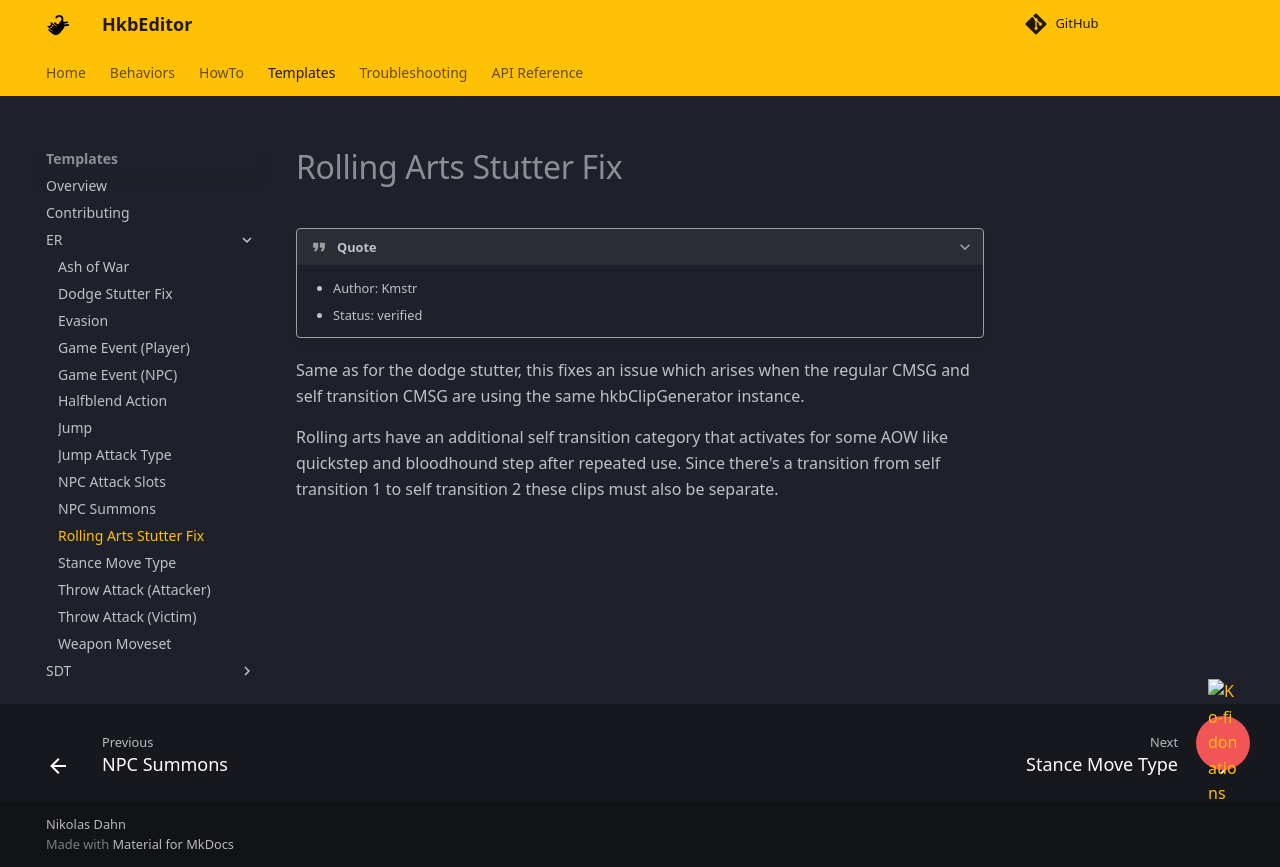

repository: ndahn/HkbEditor · page: templates/er/rollingarts_stutter_fix/index.html · generator: mkdocs

# Rolling Arts Stutter Fix

???+ quote

    - Author: Kmstr
    - Status: verified

Same as for the dodge stutter, this fixes an issue which arises when the regular CMSG and self transition CMSG are using the same hkbClipGenerator instance.

Rolling arts have an additional self transition category that activates for some AOW like quickstep and bloodhound step after repeated use. Since there's a transition from self transition 1 to self transition 2 these clips must also be separate.
